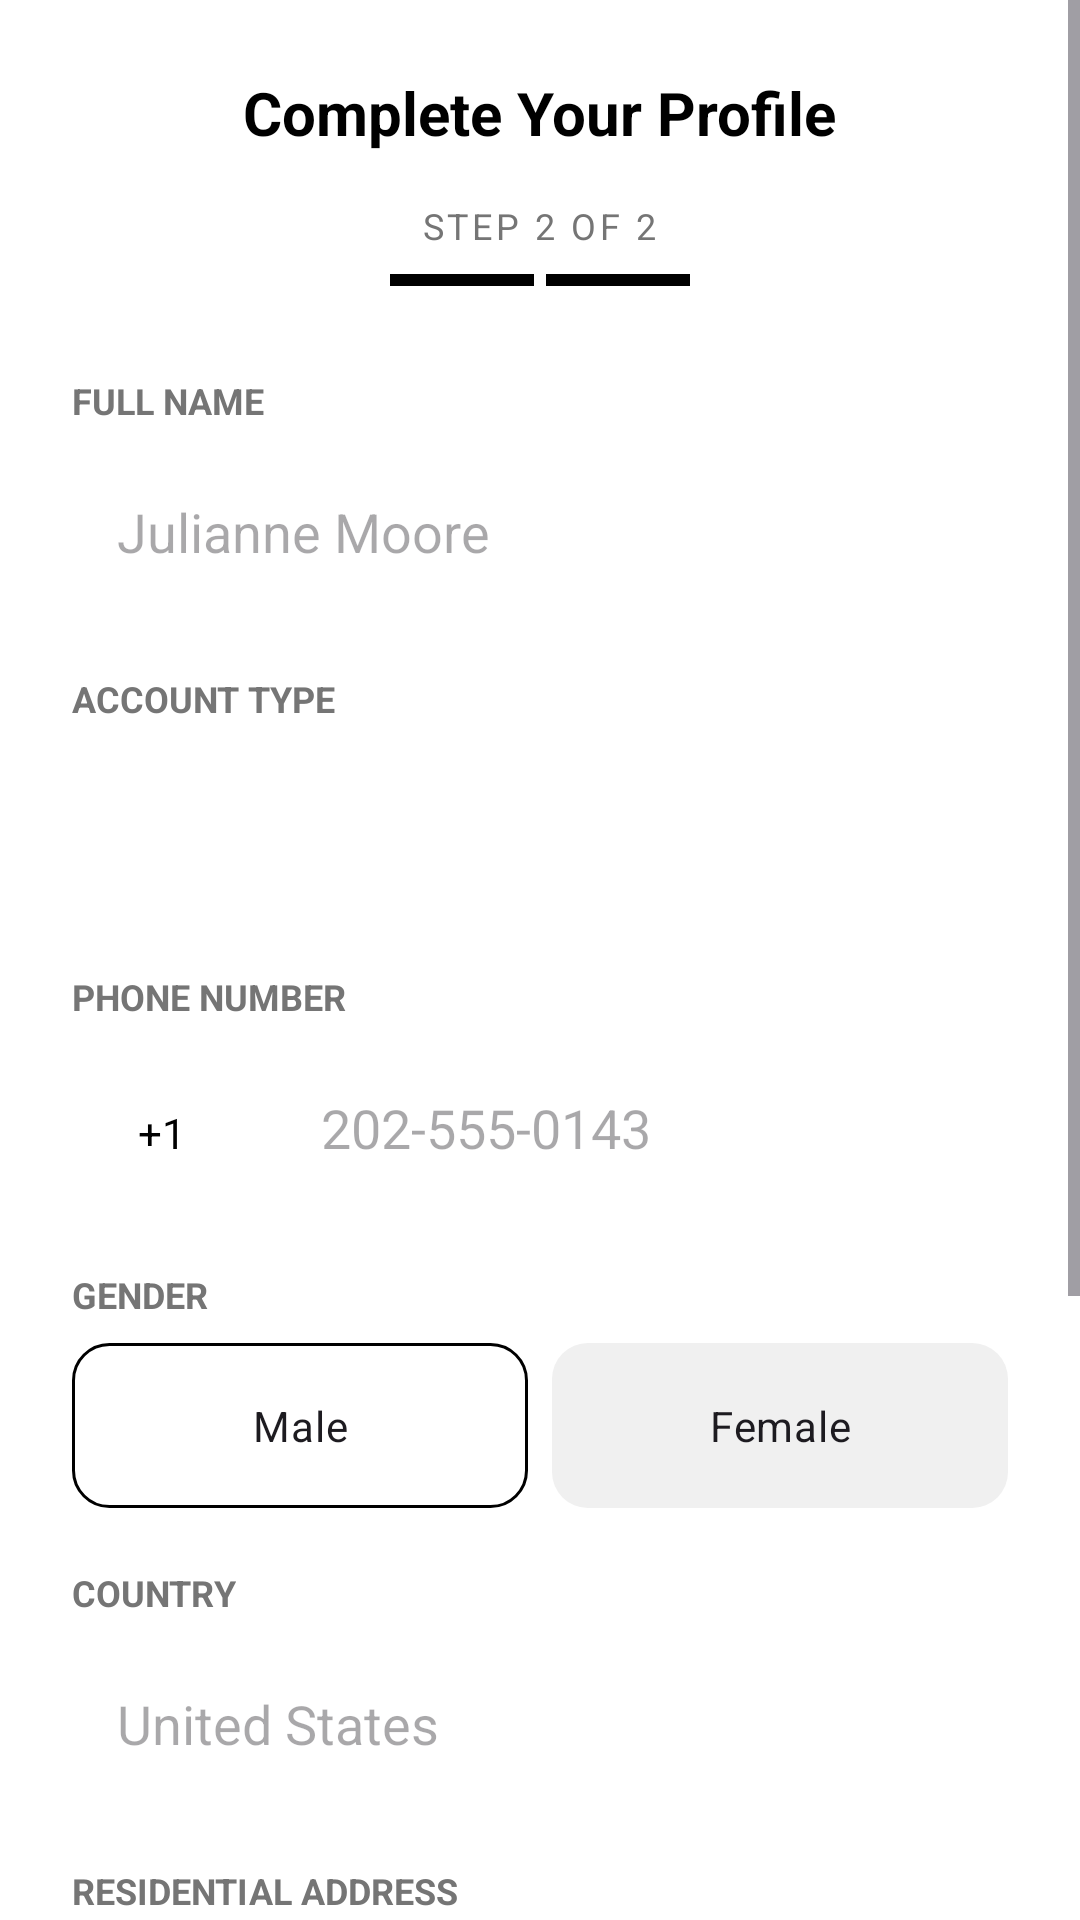

Write the Android layout XML for this screen, with the resource values it uses.
<!-- AndroidManifest.xml: application theme Theme.Assignment3 -->
<!-- res/layout/fragment_profile.xml -->
<?xml version="1.0" encoding="utf-8"?>
<ScrollView xmlns:android="http://schemas.android.com/apk/res/android"
    xmlns:app="http://schemas.android.com/apk/res-auto"
    android:layout_width="match_parent"
    android:layout_height="match_parent"
    android:background="@color/white"
    >

    <LinearLayout
        android:layout_width="match_parent"
        android:layout_height="wrap_content"
        android:orientation="vertical"
        android:padding="24dp">

        <TextView
            android:layout_width="wrap_content"
            android:layout_height="wrap_content"
            android:layout_gravity="center"
            android:text="Complete Your Profile"
            android:textColor="@color/black"
            android:textSize="20sp"
            android:textStyle="bold" />

        <TextView
            android:layout_width="wrap_content"
            android:layout_height="wrap_content"
            android:layout_gravity="center"
            android:layout_marginTop="16dp"
            android:text="STEP 2 OF 2"
            android:textColor="@color/text_grey"
            android:textSize="12sp"
            android:letterSpacing="0.1" />

        <LinearLayout
            android:layout_width="100dp"
            android:layout_height="4dp"
            android:layout_gravity="center"
            android:layout_marginTop="8dp"
            android:orientation="horizontal">

            <View
                android:layout_width="0dp"
                android:layout_height="match_parent"
                android:layout_weight="1"
                android:background="@color/black"
                android:layout_marginEnd="4dp"/>

            <View android:layout_width="0dp"
                android:layout_height="match_parent"
                android:layout_weight="1"
                android:background="@color/black"/>
        </LinearLayout>

        <TextView
            android:layout_width="wrap_content"
            android:layout_height="wrap_content"
            android:text="FULL NAME"
            android:layout_marginTop="30dp"
            android:textSize="12sp"
            android:textStyle="bold"
            android:textColor="@color/text_grey"/>


        <EditText
            android:id="@+id/et_profile_name"
            android:layout_width="match_parent"
            android:layout_height="55dp"
            android:layout_marginTop="8dp"
            android:background="@drawable/bg_edittext_grey"
            android:padding="15dp"
            android:hint="Julianne Moore"
            android:inputType="textPersonName"/>

        <TextView
            android:layout_width="wrap_content"
            android:layout_height="wrap_content"
            android:text="ACCOUNT TYPE"
            android:layout_marginTop="20dp"
            android:textSize="12sp"
            android:textStyle="bold"
            android:textColor="@color/text_grey"/>

        <Spinner
            android:id="@+id/spinner_account_type"
            android:layout_width="match_parent"
            android:layout_height="55dp"
            android:layout_marginTop="8dp"
            android:background="@drawable/bg_edittext_grey"
            android:padding="15dp" />

        <TextView
            android:layout_width="wrap_content"
            android:layout_height="wrap_content"
            android:text="PHONE NUMBER"
            android:layout_marginTop="20dp"
            android:textSize="12sp"
            android:textStyle="bold"
            android:textColor="@color/text_grey"/>

        <LinearLayout android:layout_width="match_parent" android:layout_height="wrap_content" android:orientation="horizontal" android:layout_marginTop="8dp">

            <TextView android:layout_width="60dp" android:layout_height="55dp" android:background="@drawable/bg_edittext_grey" android:gravity="center" android:text="+1" android:textColor="@color/black" android:layout_marginEnd="8dp"/>
            <EditText android:id="@+id/et_profile_phone" android:layout_width="match_parent" android:layout_height="55dp" android:background="@drawable/bg_edittext_grey" android:padding="15dp" android:hint="202-555-0143" android:inputType="phone"/>
        </LinearLayout>

        <TextView android:layout_width="wrap_content" android:layout_height="wrap_content" android:text="GENDER" android:layout_marginTop="20dp" android:textSize="12sp" android:textStyle="bold" android:textColor="@color/text_grey"/>
        <RadioGroup android:id="@+id/rg_gender" android:layout_width="match_parent" android:layout_height="wrap_content" android:orientation="horizontal" android:layout_marginTop="8dp">
            <RadioButton android:id="@+id/rb_male" android:layout_width="0dp" android:layout_height="55dp" android:layout_weight="1" android:button="@null" android:background="@drawable/selector_gender_tab" android:text="Male" android:textAlignment="center" android:checked="true"/>
            <RadioButton android:id="@+id/rb_female" android:layout_width="0dp" android:layout_height="55dp" android:layout_weight="1" android:button="@null" android:background="@drawable/selector_gender_tab" android:text="Female" android:textAlignment="center" android:layout_marginStart="8dp"/>
        </RadioGroup>

        <TextView android:layout_width="wrap_content" android:layout_height="wrap_content" android:text="COUNTRY" android:layout_marginTop="20dp" android:textSize="12sp" android:textStyle="bold" android:textColor="@color/text_grey"/>
        <EditText android:id="@+id/et_profile_country" android:layout_width="match_parent" android:layout_height="55dp" android:layout_marginTop="8dp" android:background="@drawable/bg_edittext_grey" android:padding="15dp" android:hint="United States" android:inputType="text"/>

        <TextView android:layout_width="wrap_content" android:layout_height="wrap_content" android:text="RESIDENTIAL ADDRESS" android:layout_marginTop="20dp" android:textSize="12sp" android:textStyle="bold" android:textColor="@color/text_grey"/>
        <EditText android:id="@+id/et_profile_address" android:layout_width="match_parent" android:layout_height="120dp" android:layout_marginTop="8dp" android:background="@drawable/bg_edittext_grey" android:padding="15dp" android:hint="742 Evergreen Terrace, Springfield" android:gravity="top" android:inputType="textMultiLine"/>

        <CheckBox android:id="@+id/cb_terms" android:layout_width="match_parent" android:layout_height="wrap_content" android:layout_marginTop="20dp" android:text="I agree to the Terms of Service and Privacy Policy." android:textSize="12sp" android:textColor="@color/text_grey"/>

        <com.google.android.material.button.MaterialButton
            android:id="@+id/btn_save_profile"
            android:layout_width="match_parent" android:layout_height="60dp"
            android:layout_marginTop="30dp"
            android:backgroundTint="@color/black"
            android:text="Save Profile"
            android:textAllCaps="false"
            app:cornerRadius="12dp"
            app:icon="@drawable/ic_arrow_forward"
            app:iconGravity="textEnd"/>

    </LinearLayout>
</ScrollView>
<!-- resources referenced by this layout -->
<resources>
  <color name="black">#FF000000</color>
  <color name="text_grey">#757575</color>
  <color name="white">#FFFFFFFF</color>
  <!-- drawable ic_arrow_forward (drawable) -->
  <vector xmlns:android="http://schemas.android.com/apk/res/android"
      android:width="24dp"
      android:height="24dp"
      android:viewportWidth="24"
      android:viewportHeight="24"
      android:tint="#FFFFFF"> <path
      android:fillColor="@android:color/white"
      android:pathData="M12,4l-1.41,1.41L16.17,11H4v2h12.17l-5.58,5.59L12,20l8,-8z"/>
  </vector>
  <!-- drawable selector_gender_tab (drawable) -->
  <?xml version="1.0" encoding="utf-8"?>
  <selector xmlns:android="http://schemas.android.com/apk/res/android">
      <item android:state_checked="true">
          <shape>
              <solid android:color="@color/white"/> <stroke android:width="1dp" android:color="@color/black"/> <corners android:radius="12dp"/>
          </shape>
      </item>
  
      <item>
          <shape>
              <solid android:color="#F0F0F0"/> <corners android:radius="12dp"/>
          </shape>
      </item>
  </selector>
  <style name="Theme.Assignment3" parent="Base.Theme.Assignment3" />
  <style name="Base.Theme.Assignment3" parent="Theme.Material3.DayNight.NoActionBar">
          
          
      </style>
</resources>
